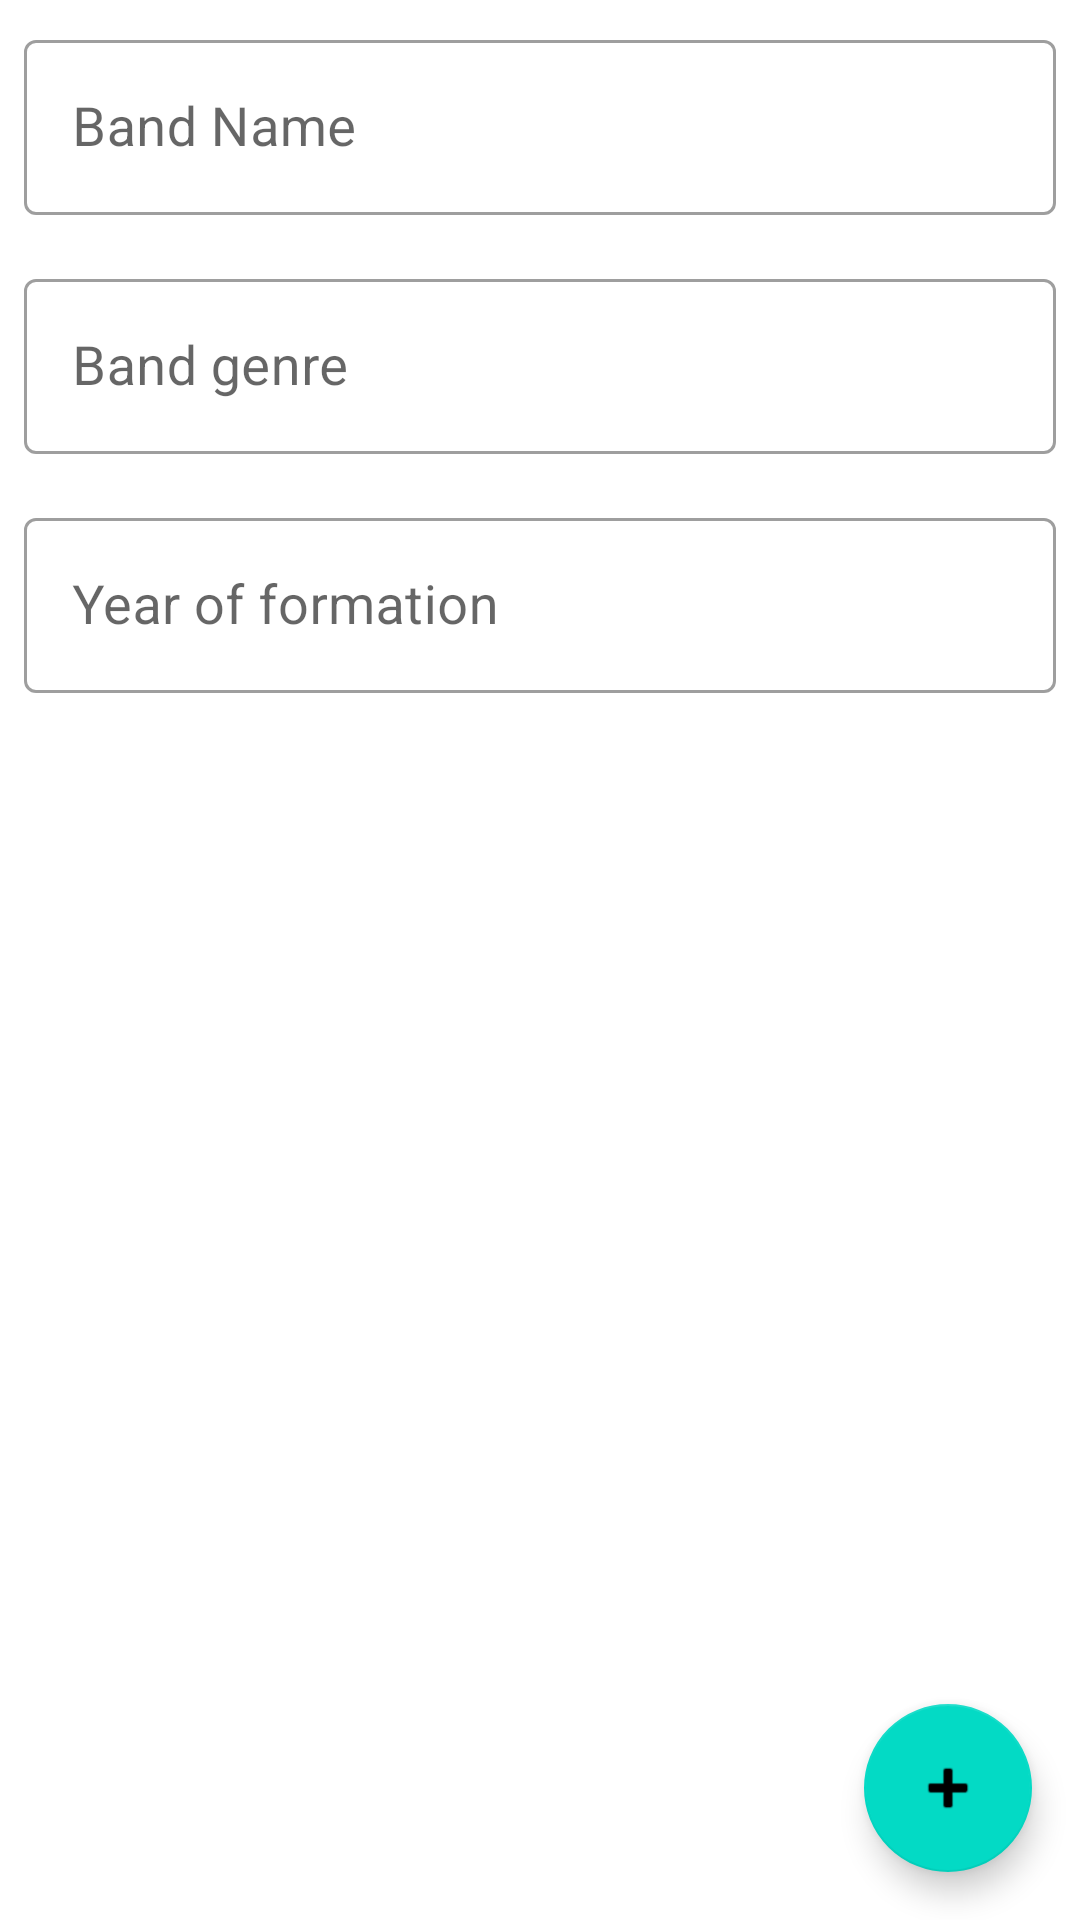

Here is an Android app screen rendered from its layout file. Give the layout XML and the strings, colors and styles it references.
<!-- AndroidManifest.xml: application theme Theme.Bandasdb -->
<!-- res/layout/fragment_new_band.xml -->
<?xml version="1.0" encoding="utf-8"?>
<FrameLayout xmlns:android="http://schemas.android.com/apk/res/android"
    xmlns:app="http://schemas.android.com/apk/res-auto"
    xmlns:tools="http://schemas.android.com/tools"
    android:layout_width="match_parent"
    android:layout_height="match_parent"
    tools:context=".Fragments.NewBandFragment">

    <androidx.constraintlayout.widget.ConstraintLayout
        android:layout_width="match_parent"
        android:layout_height="match_parent">

        <LinearLayout
            android:layout_width="match_parent"
            android:layout_height="match_parent"
            android:orientation="vertical">

            <com.google.android.material.textfield.TextInputLayout
                style="@style/Widget.MaterialComponents.TextInputLayout.OutlinedBox"
                android:layout_width="match_parent"
                android:layout_height="wrap_content"
                android:layout_margin="8dp">

                <com.google.android.material.textfield.TextInputEditText
                    android:id="@+id/input_name_band"
                    android:layout_width="match_parent"
                    android:layout_height="wrap_content"
                    android:textSize="18dp"
                    android:hint="Band Name" />

            </com.google.android.material.textfield.TextInputLayout>

            <com.google.android.material.textfield.TextInputLayout
                style="@style/Widget.MaterialComponents.TextInputLayout.OutlinedBox"
                android:layout_width="match_parent"
                android:layout_height="wrap_content"
                android:layout_margin="8dp">

                <com.google.android.material.textfield.TextInputEditText
                    android:id="@+id/input_genre"
                    android:layout_width="match_parent"
                    android:layout_height="wrap_content"
                    android:textSize="18dp"
                    android:hint="Band genre" />
            </com.google.android.material.textfield.TextInputLayout>

            <com.google.android.material.textfield.TextInputLayout
                style="@style/Widget.MaterialComponents.TextInputLayout.OutlinedBox"
                android:layout_width="match_parent"
                android:layout_height="wrap_content"
                android:layout_margin="8dp">

                <com.google.android.material.textfield.TextInputEditText
                    android:id="@+id/input_formation_year"
                    android:layout_width="match_parent"
                    android:layout_height="wrap_content"
                    android:textSize="18dp"
                    android:hint="Year of formation" />
            </com.google.android.material.textfield.TextInputLayout>

        </LinearLayout>

        <com.google.android.material.floatingactionbutton.FloatingActionButton
            android:id="@+id/fab_add_band"
            android:layout_width="wrap_content"
            android:layout_height="wrap_content"
            android:clickable="true"
            android:src="@android:drawable/ic_input_add"
            android:layout_margin="16dp"
            app:layout_constraintBottom_toBottomOf="parent"
            app:layout_constraintEnd_toEndOf="parent"/>
    </androidx.constraintlayout.widget.ConstraintLayout>

</FrameLayout>
<!-- resources referenced by this layout -->
<resources>
  <style name="Theme.Bandasdb" parent="Theme.MaterialComponents.DayNight.DarkActionBar">
          
          <item name="colorPrimary">@color/purple_500</item>
          <item name="colorPrimaryVariant">@color/purple_700</item>
          <item name="colorOnPrimary">@color/white</item>
          
          <item name="colorSecondary">@color/teal_200</item>
          <item name="colorSecondaryVariant">@color/teal_700</item>
          <item name="colorOnSecondary">@color/black</item>
          
          <item name="android:statusBarColor" tools:targetApi="l">?attr/colorPrimaryVariant</item>
          
      </style>
  <color name="purple_500">#FF6200EE</color>
  <color name="purple_700">#FF3700B3</color>
  <color name="white">#FFFFFFFF</color>
  <color name="teal_200">#FF03DAC5</color>
  <color name="teal_700">#FF018786</color>
  <color name="black">#FF000000</color>
</resources>
